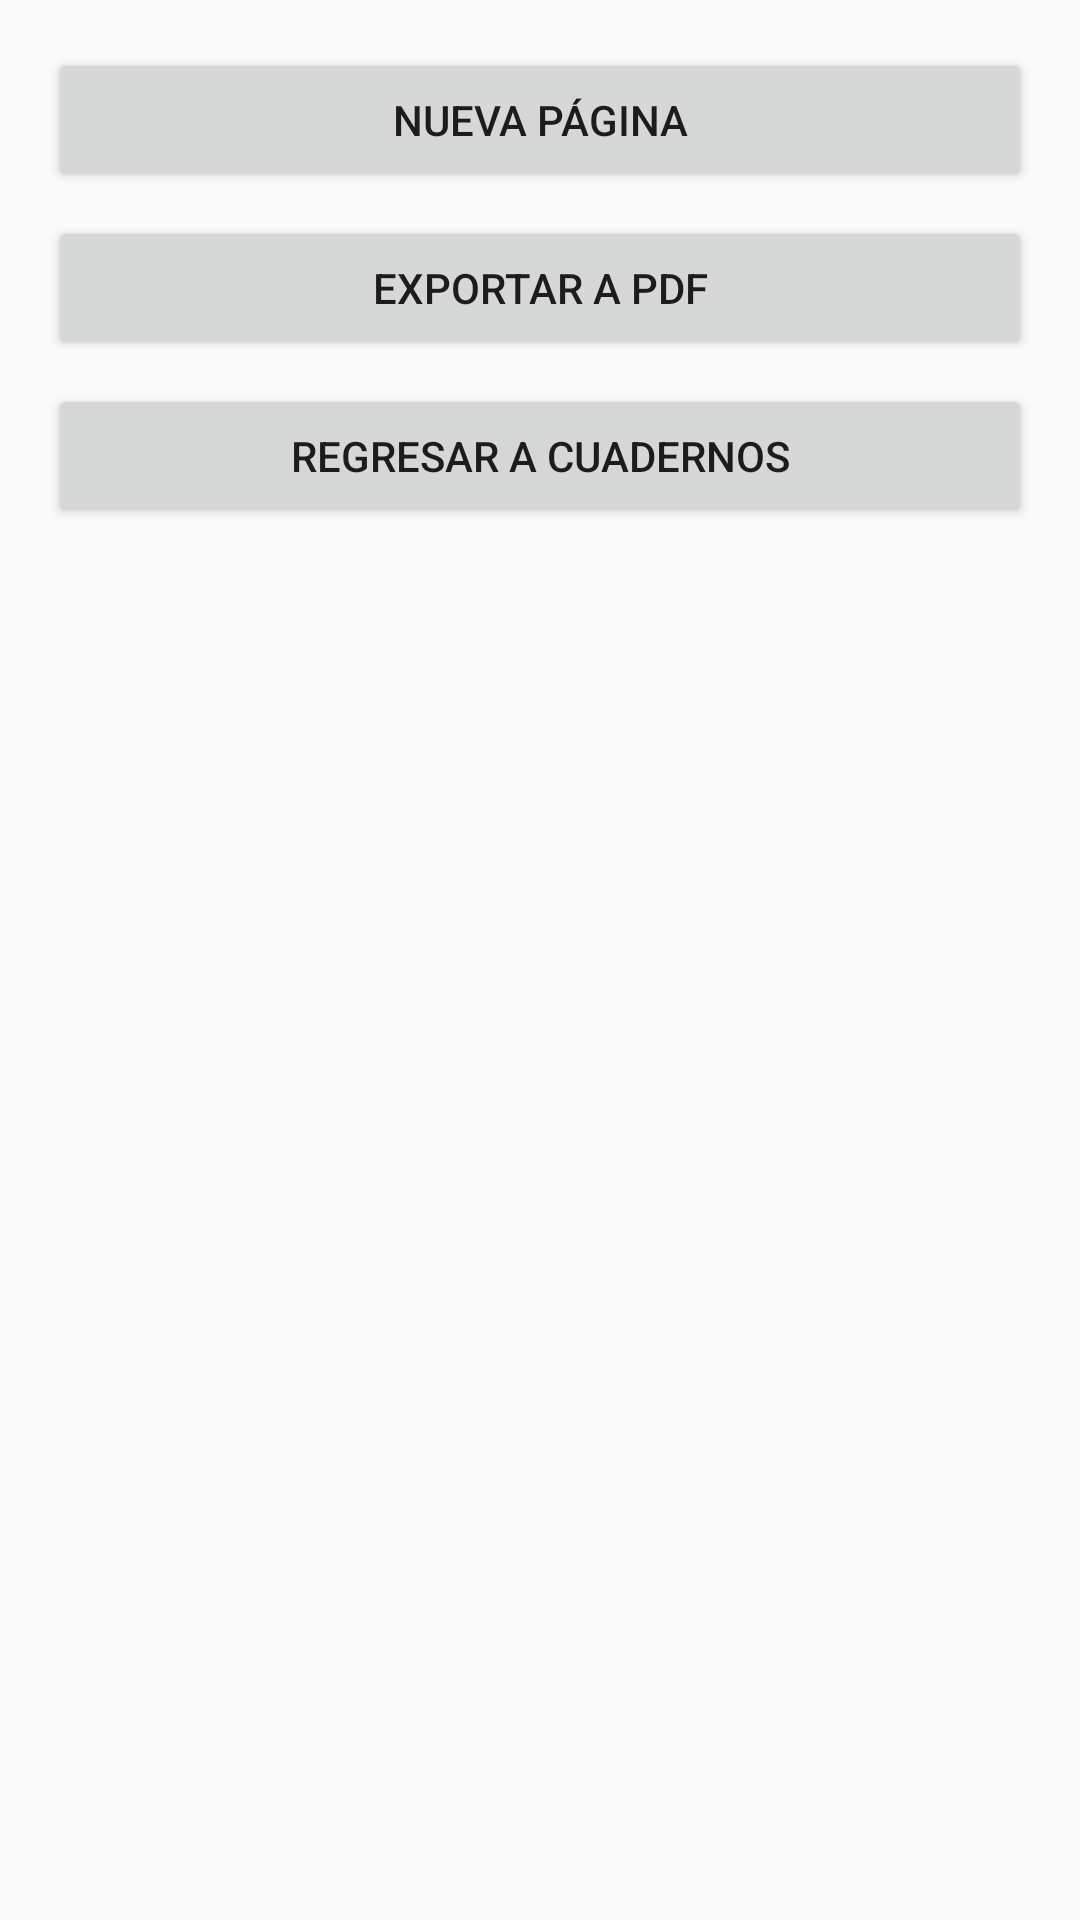

This screen was rendered from an Android layout file. Write that file and the resources it references.
<!-- AndroidManifest.xml: application theme AppTheme -->
<!-- res/layout/fragment_sidebar.xml -->
<?xml version="1.0" encoding="utf-8"?>
<LinearLayout xmlns:android="http://schemas.android.com/apk/res/android"
    android:layout_width="match_parent"
    android:layout_height="match_parent"
    android:orientation="vertical"
    android:padding="16dp">

    <Button
        android:id="@+id/newPageButton"
        android:layout_width="match_parent"
        android:layout_height="wrap_content"
        android:text="@string/new_page"/>

    <Button
        android:id="@+id/exportPdfButton"
        android:layout_width="match_parent"
        android:layout_height="wrap_content"
        android:layout_marginTop="8dp"
        android:text="@string/export_pdf"/>

    <Button
        android:id="@+id/backToNotebooksButton"
        android:layout_width="match_parent"
        android:layout_height="wrap_content"
        android:layout_marginTop="8dp"
        android:text="@string/back_to_notebooks"/>

</LinearLayout>
<!-- resources referenced by this layout -->
<resources>
  <string name="back_to_notebooks">Regresar a cuadernos</string>
  <string name="export_pdf">Exportar a PDF</string>
  <string name="new_page">Nueva página</string>
  <style name="AppTheme" parent="Theme.AppCompat.Light.NoActionBar">
          <item name="colorPrimary">@color/colorPrimary</item>
          <item name="colorPrimaryDark">@color/colorPrimaryDark</item>
          <item name="colorAccent">@color/colorAccent</item>
      </style>
  <!-- not gathered from this repository: default colours our renderer supplied (Android Studio template values) -->
  <color name="colorPrimary">#FF6200EE</color>
  <color name="colorPrimaryDark">#FF3700B3</color>
  <color name="colorAccent">#FF03DAC5</color>
</resources>
